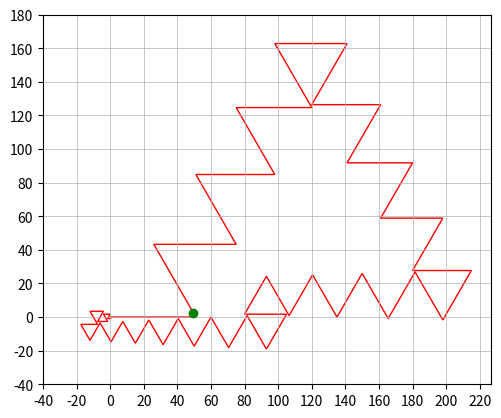

Source code (Python):
import matplotlib.pyplot as plt
import matplotlib.patches as patches


STEP = 20

def mul_step(arg):
    return STEP*(arg // STEP)

# your data
# vertices = [(0.0, 0.0), (5.0, 0.0), (3.0, 3.4641016151377544), (1.5, 0.8660254037844386), (-0.5, 0.8660254037844386)]

vertices = [(0.0, 0.0), (51.0, 0.0), (26.0, 43.30127018922193), (75.0, 43.30127018922193), (51.0, 84.87048957087498), (98.0, 84.87048957087498), (75.0, 124.70765814495915), (120.0, 124.70765814495915), (98.0, 162.81277591147446), (141.0, 162.81277591147446), (120.0, 126.43970895252804), (161.0, 126.43970895252804), (141.0, 91.7986928011505), (180.0, 91.7986928011505), (161.0, 58.88972745734183), (198.0, 58.88972745734183), (180.0, 27.712812921102035), (215.0, 27.712812921102035), (198.0, -1.7320508075688772), (181.5, 26.846787517317598), (165.5, -0.8660254037844386), (150.0, 25.980762113533157), (135.0, 0.0), (120.5, 25.11473670974872), (106.5, 0.8660254037844386), (93.0, 24.24871130596428), (80.0, 1.7320508075688772), (105.0, 1.7320508075688772), (93.0, -19.05255888325765), (81.5, 0.8660254037844386), (70.5, -18.186533479473212), (60.0, 0.0), (50.0, -17.32050807568877), (40.5, -0.8660254037844386), (31.5, -16.454482671904334), (23.0, -1.7320508075688772), (15.0, -15.588457268119894), (7.5, -2.598076211353316), (0.5, -14.722431864335457), (-6.0, -3.4641016151377544), (-12.0, -13.856406460551018), (-17.5, -4.330127018922193), (-7.5, -4.330127018922193), (-12.0, 3.4641016151377544), (-4.0, 3.4641016151377544), (-7.5, -2.598076211353316), (-1.5, -2.598076211353316), (-4.0, 1.7320508075688772), (0.0, 1.7320508075688772), (-1.5, -0.8660254037844386), (0.5, -0.8660254037844386)]

# pt = (1.5,0.8660254037844386)
pt = (49.5,2.598076211353316)

# Create a new figure with a single axes
fig, ax = plt.subplots()

# Create a Polygon patch from the vertices and add it to the axes
poly = patches.Polygon(vertices, closed=True, edgecolor='red', fill=False)
ax.add_patch(poly)

# plot the point `pt` as a green dot
ax.plot(*pt, marker='o', color='green')

# set equal aspect ratio
ax.set_aspect('equal')

# show the gridlines spaced 1 unit apart
ax.grid(True, which="both", ls="-", linewidth=0.5)
ax.set_xticks(range(mul_step( int(min(vertex[0] for vertex in vertices)) )-STEP, mul_step( int(max(vertex[0] for vertex in vertices)) ) + 2*STEP, STEP))
ax.set_yticks(range(mul_step( int(min(vertex[1] for vertex in vertices)) )-STEP, mul_step( int(max(vertex[1] for vertex in vertices)) ) + 2*STEP, STEP))

# Show the figure
plt.show()
